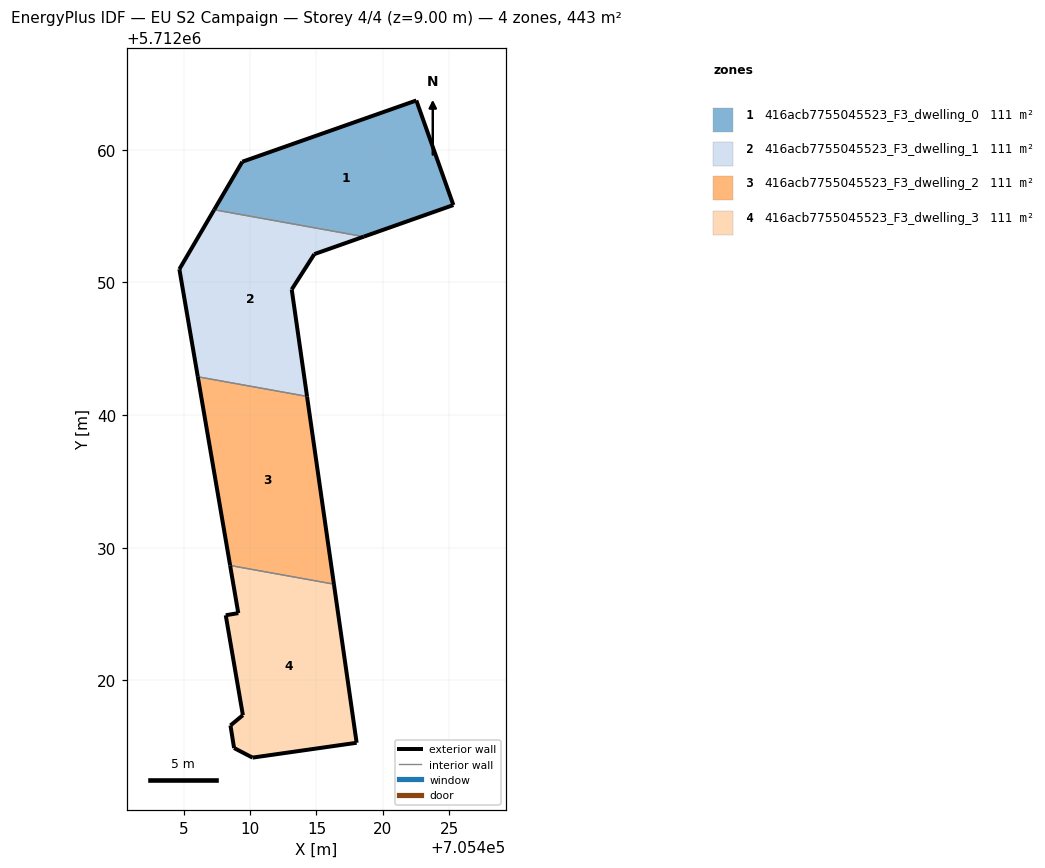
=== STOREY PLAN SPEC (per zone: floor XY polygon, exterior-wall plan segments, windows/doors) ===
zone 1: 416acb7755045523_F3_dwelling_0  (110.7 m²)
  floor: (705425.32, 5712055.83) (705422.52, 5712063.72) (705409.41, 5712059.10) (705407.29, 5712055.48) (705418.56, 5712053.45)
  exterior wall: (705425.32, 5712055.83) – (705418.56, 5712053.45)  [7.2 m]
  exterior wall: (705407.29, 5712055.48) – (705409.41, 5712059.10)  [4.2 m]
  exterior wall: (705409.41, 5712059.10) – (705422.53, 5712063.72)  [13.9 m]
  exterior wall: (705422.53, 5712063.72) – (705425.32, 5712055.83)  [8.4 m]
  interior walls: 1
zone 2: 416acb7755045523_F3_dwelling_1  (110.7 m²)
  floor: (705414.29, 5712041.41) (705413.13, 5712049.47) (705414.84, 5712052.14) (705418.56, 5712053.45) (705407.29, 5712055.48) (705404.67, 5712051.00) (705406.05, 5712042.89)
  exterior wall: (705406.05, 5712042.89) – (705404.67, 5712051.00)  [8.2 m]
  exterior wall: (705404.67, 5712051.00) – (705407.29, 5712055.48)  [5.2 m]
  exterior wall: (705418.56, 5712053.45) – (705414.84, 5712052.14)  [4.0 m]
  exterior wall: (705414.84, 5712052.14) – (705413.13, 5712049.47)  [3.2 m]
  exterior wall: (705413.13, 5712049.47) – (705414.29, 5712041.41)  [8.1 m]
  interior walls: 2
zone 3: 416acb7755045523_F3_dwelling_2  (110.7 m²)
  floor: (705416.31, 5712027.26) (705414.29, 5712041.41) (705406.05, 5712042.89) (705408.49, 5712028.67)
  exterior wall: (705414.29, 5712041.41) – (705416.31, 5712027.26)  [14.3 m]
  exterior wall: (705408.49, 5712028.67) – (705406.05, 5712042.89)  [14.4 m]
  interior walls: 2
zone 4: 416acb7755045523_F3_dwelling_3  (110.7 m²)
  floor: (705418.02, 5712015.30) (705416.31, 5712027.26) (705408.49, 5712028.67) (705409.10, 5712025.08) (705408.16, 5712024.92) (705409.45, 5712017.38) (705408.52, 5712016.61) (705408.79, 5712014.91) (705410.18, 5712014.18)
  exterior wall: (705408.79, 5712014.91) – (705408.52, 5712016.61)  [1.7 m]
  exterior wall: (705408.52, 5712016.61) – (705409.45, 5712017.38)  [1.2 m]
  exterior wall: (705409.45, 5712017.38) – (705408.16, 5712024.92)  [7.6 m]
  exterior wall: (705408.16, 5712024.92) – (705409.10, 5712025.08)  [1.0 m]
  exterior wall: (705409.10, 5712025.08) – (705408.49, 5712028.67)  [3.6 m]
  exterior wall: (705416.31, 5712027.26) – (705418.03, 5712015.30)  [12.1 m]
  exterior wall: (705418.03, 5712015.30) – (705410.18, 5712014.18)  [7.9 m]
  exterior wall: (705410.18, 5712014.18) – (705408.79, 5712014.91)  [1.6 m]
  interior walls: 1

=== DERIVED (storey summary) ===
Building: EU S2 Campaign
Storey: 4 of 4  (floor level z = 9.00 m)
Storey gross floor area: 442.7 m²
Zones on this storey: 4
  - 416acb7755045523_F3_dwelling_0: floor 110.7 m²; exterior wall 33.6 m (100.9 m²); WWR 0.0%
  - 416acb7755045523_F3_dwelling_1: floor 110.7 m²; exterior wall 28.7 m (86.0 m²); WWR 0.0%
  - 416acb7755045523_F3_dwelling_2: floor 110.7 m²; exterior wall 28.7 m (86.2 m²); WWR 0.0%
  - 416acb7755045523_F3_dwelling_3: floor 110.7 m²; exterior wall 36.8 m (110.3 m²); WWR 0.0%
Zone adjacency (shared interzone walls):
  - 416acb7755045523_F3_dwelling_0 ↔ 416acb7755045523_F3_dwelling_1
  - 416acb7755045523_F3_dwelling_1 ↔ 416acb7755045523_F3_dwelling_2
  - 416acb7755045523_F3_dwelling_2 ↔ 416acb7755045523_F3_dwelling_3